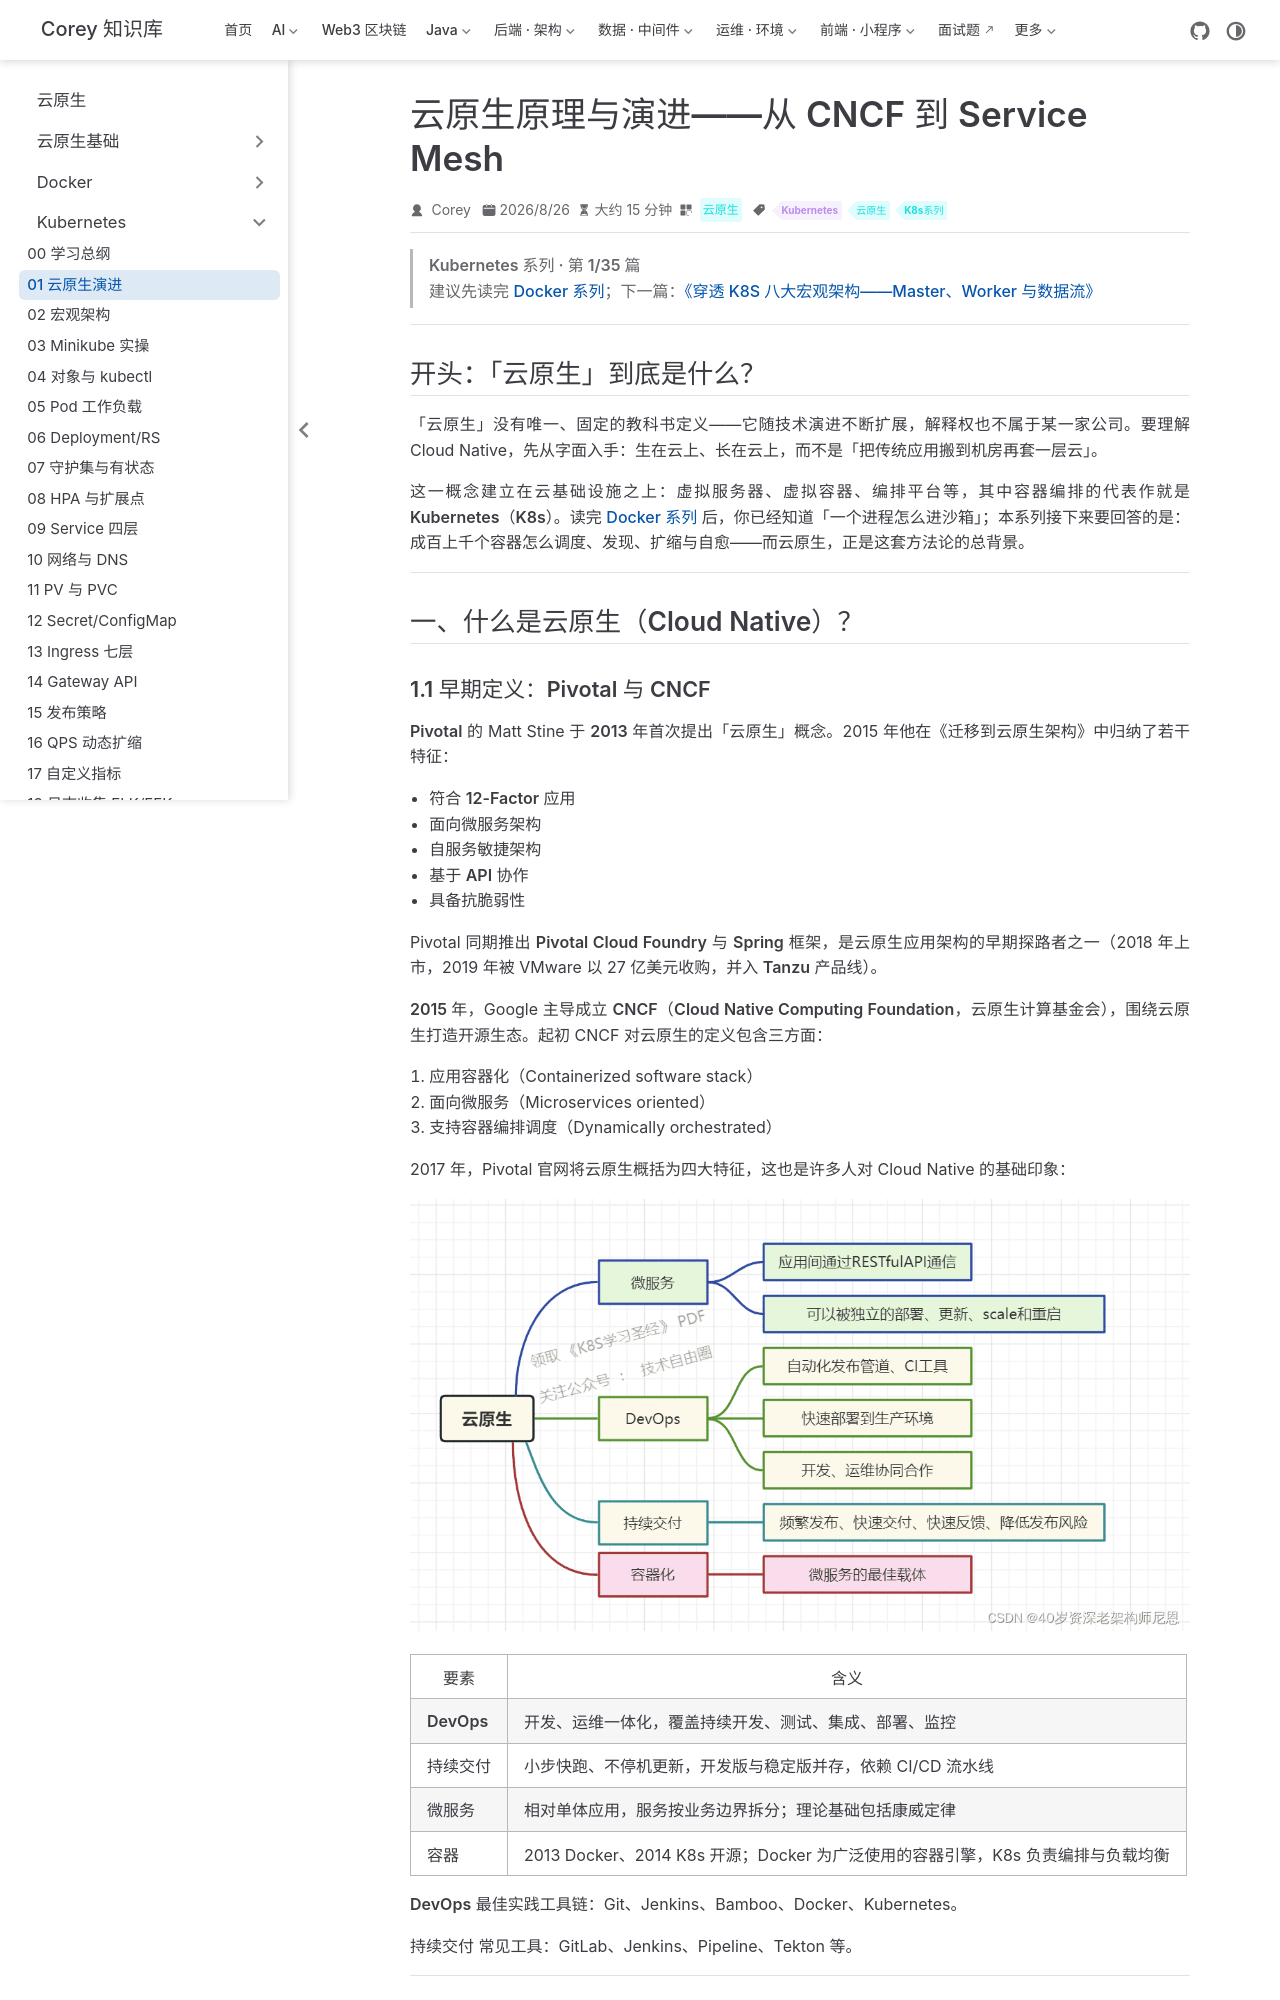

repository: code-corey/code-corey.github.io · page: 云原生/k8s/k8s-01-cloud-native.html · generator: jekyll

---
title: 云原生原理与演进——从 CNCF 到 Service Mesh
sidebarGroup: Kubernetes
shortTitle: 01 云原生演进
order: 1
date: 2026-08-26T00:00:00.000Z
category: 云原生
tag:
  - Kubernetes
  - 云原生
  - K8s系列
description: 从 CNCF 定义、四要素与时间轴讲清云原生，并引出 Service Mesh 与 Istio 的背景。
---

> **Kubernetes 系列 · 第 1/35 篇**  
> 建议先读完 [Docker 系列](/云原生/docker/docker-01-what-is-docker)；下一篇：[《穿透 K8S 八大宏观架构——Master、Worker 与数据流》](/云原生/k8s/k8s-02-macro-architecture)

---

## 开头：「云原生」到底是什么？

「云原生」没有唯一、固定的教科书定义——它随技术演进不断扩展，解释权也不属于某一家公司。要理解 Cloud Native，先从字面入手：**生在云上、长在云上**，而不是「把传统应用搬到机房再套一层云」。

这一概念建立在**云基础设施**之上：虚拟服务器、虚拟容器、编排平台等，其中容器编排的代表作就是 **Kubernetes（K8s）**。读完 [Docker 系列](/云原生/docker/docker-01-what-is-docker) 后，你已经知道「一个进程怎么进沙箱」；本系列接下来要回答的是：**成百上千个容器怎么调度、发现、扩缩与自愈**——而云原生，正是这套方法论的总背景。

---

## 一、什么是云原生（Cloud Native）？
